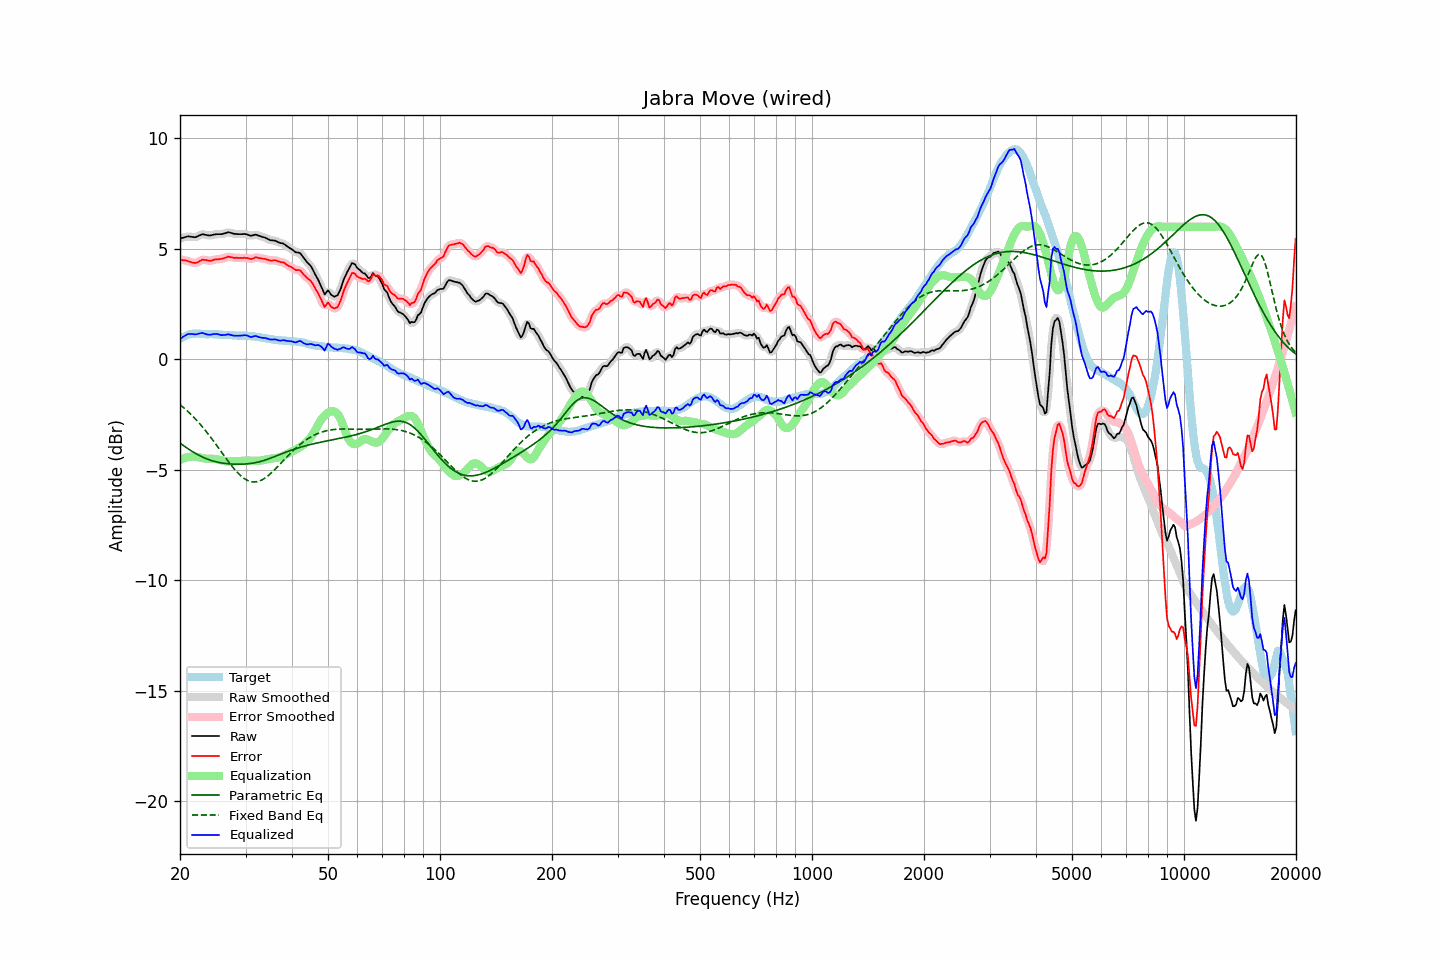

Values plotted in this chart, from the file beside it:
frequency, raw, error, smoothed, error_smoothed, equalization, parametric_eq, fixed_band_eq, equalized_raw, equalized_smoothed, target
20.00, 5.47, 4.53, 5.47, 4.52, -4.55, -3.79, -2.05, 0.91, 0.91, 0.94
20.20, 5.49, 4.51, 5.49, 4.51, -4.52, -3.84, -2.11, 0.97, 0.97, 0.98
20.40, 5.51, 4.49, 5.51, 4.49, -4.49, -3.89, -2.17, 1.02, 1.03, 1.02
20.61, 5.53, 4.49, 5.53, 4.48, -4.46, -3.94, -2.23, 1.07, 1.07, 1.04
20.81, 5.55, 4.47, 5.55, 4.47, -4.44, -3.99, -2.30, 1.11, 1.11, 1.08
21.02, 5.57, 4.45, 5.56, 4.45, -4.42, -4.04, -2.36, 1.15, 1.14, 1.12
21.23, 5.56, 4.43, 5.56, 4.42, -4.41, -4.09, -2.43, 1.15, 1.15, 1.13
21.44, 5.55, 4.40, 5.55, 4.40, -4.40, -4.14, -2.50, 1.15, 1.15, 1.15
21.66, 5.54, 4.38, 5.54, 4.38, -4.39, -4.18, -2.58, 1.15, 1.14, 1.16
21.87, 5.53, 4.37, 5.53, 4.37, -4.40, -4.23, -2.65, 1.13, 1.14, 1.16
22.09, 5.54, 4.37, 5.54, 4.38, -4.41, -4.27, -2.73, 1.13, 1.14, 1.17
22.31, 5.57, 4.40, 5.57, 4.40, -4.42, -4.31, -2.81, 1.15, 1.15, 1.17
22.54, 5.61, 4.44, 5.61, 4.44, -4.44, -4.35, -2.89, 1.17, 1.17, 1.17
22.76, 5.64, 4.48, 5.64, 4.48, -4.45, -4.38, -2.97, 1.19, 1.19, 1.16
22.99, 5.67, 4.52, 5.66, 4.50, -4.47, -4.42, -3.06, 1.20, 1.19, 1.15
23.22, 5.65, 4.50, 5.65, 4.51, -4.48, -4.45, -3.15, 1.17, 1.17, 1.15
23.45, 5.64, 4.50, 5.64, 4.50, -4.49, -4.48, -3.24, 1.15, 1.15, 1.14
23.69, 5.62, 4.48, 5.62, 4.48, -4.49, -4.51, -3.33, 1.13, 1.13, 1.14
23.92, 5.61, 4.47, 5.61, 4.47, -4.49, -4.54, -3.42, 1.12, 1.12, 1.14
24.16, 5.61, 4.46, 5.61, 4.47, -4.49, -4.56, -3.52, 1.12, 1.12, 1.15
24.40, 5.63, 4.48, 5.63, 4.48, -4.49, -4.59, -3.61, 1.14, 1.13, 1.15
24.65, 5.65, 4.51, 5.65, 4.50, -4.50, -4.61, -3.71, 1.15, 1.15, 1.14
24.89, 5.66, 4.52, 5.66, 4.52, -4.51, -4.63, -3.81, 1.15, 1.15, 1.14
25.14, 5.67, 4.53, 5.67, 4.53, -4.52, -4.64, -3.91, 1.15, 1.15, 1.14
25.39, 5.67, 4.53, 5.67, 4.54, -4.54, -4.66, -4.01, 1.13, 1.13, 1.14
25.65, 5.67, 4.54, 5.67, 4.54, -4.55, -4.67, -4.11, 1.11, 1.11, 1.13
25.91, 5.67, 4.55, 5.68, 4.56, -4.57, -4.69, -4.21, 1.10, 1.10, 1.11
26.16, 5.69, 4.58, 5.69, 4.57, -4.59, -4.70, -4.31, 1.10, 1.10, 1.11
26.43, 5.71, 4.60, 5.71, 4.60, -4.60, -4.71, -4.41, 1.11, 1.11, 1.11
26.69, 5.73, 4.62, 5.73, 4.63, -4.61, -4.72, -4.51, 1.12, 1.13, 1.11
26.96, 5.76, 4.66, 5.74, 4.64, -4.62, -4.72, -4.61, 1.14, 1.13, 1.10
27.23, 5.74, 4.64, 5.74, 4.64, -4.62, -4.73, -4.71, 1.12, 1.12, 1.10
27.50, 5.72, 4.62, 5.72, 4.62, -4.62, -4.73, -4.80, 1.10, 1.10, 1.10
27.77, 5.70, 4.61, 5.70, 4.61, -4.62, -4.74, -4.89, 1.08, 1.08, 1.09
28.05, 5.68, 4.59, 5.68, 4.60, -4.61, -4.74, -4.98, 1.07, 1.07, 1.09
28.33, 5.68, 4.60, 5.68, 4.59, -4.60, -4.74, -5.06, 1.07, 1.07, 1.08
28.62, 5.67, 4.59, 5.67, 4.59, -4.60, -4.74, -5.14, 1.07, 1.07, 1.08
28.90, 5.67, 4.59, 5.67, 4.59, -4.60, -4.74, -5.21, 1.07, 1.07, 1.08
29.19, 5.67, 4.59, 5.67, 4.59, -4.59, -4.74, -5.28, 1.08, 1.08, 1.08
29.48, 5.67, 4.58, 5.67, 4.59, -4.59, -4.74, -5.34, 1.08, 1.09, 1.08
29.78, 5.68, 4.61, 5.67, 4.60, -4.58, -4.74, -5.39, 1.10, 1.09, 1.07
30.08, 5.67, 4.59, 5.67, 4.59, -4.58, -4.73, -5.44, 1.09, 1.09, 1.08
30.38, 5.65, 4.59, 5.64, 4.58, -4.58, -4.73, -5.48, 1.07, 1.07, 1.06
30.68, 5.62, 4.56, 5.62, 4.56, -4.58, -4.72, -5.51, 1.04, 1.04, 1.06
30.99, 5.59, 4.54, 5.60, 4.55, -4.58, -4.71, -5.53, 1.01, 1.02, 1.05
31.30, 5.61, 4.56, 5.61, 4.56, -4.58, -4.70, -5.54, 1.03, 1.03, 1.05
31.61, 5.63, 4.58, 5.63, 4.59, -4.58, -4.69, -5.55, 1.05, 1.04, 1.05
31.93, 5.65, 4.62, 5.64, 4.61, -4.59, -4.67, -5.54, 1.06, 1.05, 1.03
32.24, 5.63, 4.61, 5.63, 4.61, -4.59, -4.66, -5.53, 1.04, 1.04, 1.01
32.57, 5.60, 4.59, 5.61, 4.60, -4.59, -4.64, -5.51, 1.01, 1.02, 1.01
32.89, 5.58, 4.58, 5.58, 4.58, -4.58, -4.62, -5.49, 1.00, 0.99, 1.00
33.22, 5.55, 4.57, 5.55, 4.57, -4.57, -4.60, -5.45, 0.98, 0.98, 0.98
33.55, 5.53, 4.55, 5.53, 4.56, -4.56, -4.58, -5.41, 0.97, 0.97, 0.98
33.89, 5.51, 4.55, 5.50, 4.54, -4.54, -4.55, -5.36, 0.97, 0.97, 0.96
34.23, 5.47, 4.51, 5.47, 4.52, -4.52, -4.53, -5.31, 0.95, 0.95, 0.96
34.57, 5.44, 4.51, 5.44, 4.50, -4.51, -4.50, -5.25, 0.93, 0.93, 0.93
34.92, 5.40, 4.48, 5.41, 4.48, -4.50, -4.48, -5.19, 0.90, 0.91, 0.92
35.27, 5.39, 4.47, 5.39, 4.48, -4.49, -4.45, -5.12, 0.90, 0.90, 0.92
35.62, 5.38, 4.48, 5.38, 4.48, -4.48, -4.42, -5.05, 0.90, 0.90, 0.90
35.97, 5.38, 4.49, 5.37, 4.48, -4.47, -4.39, -4.98, 0.91, 0.90, 0.89
... 635 more rows
